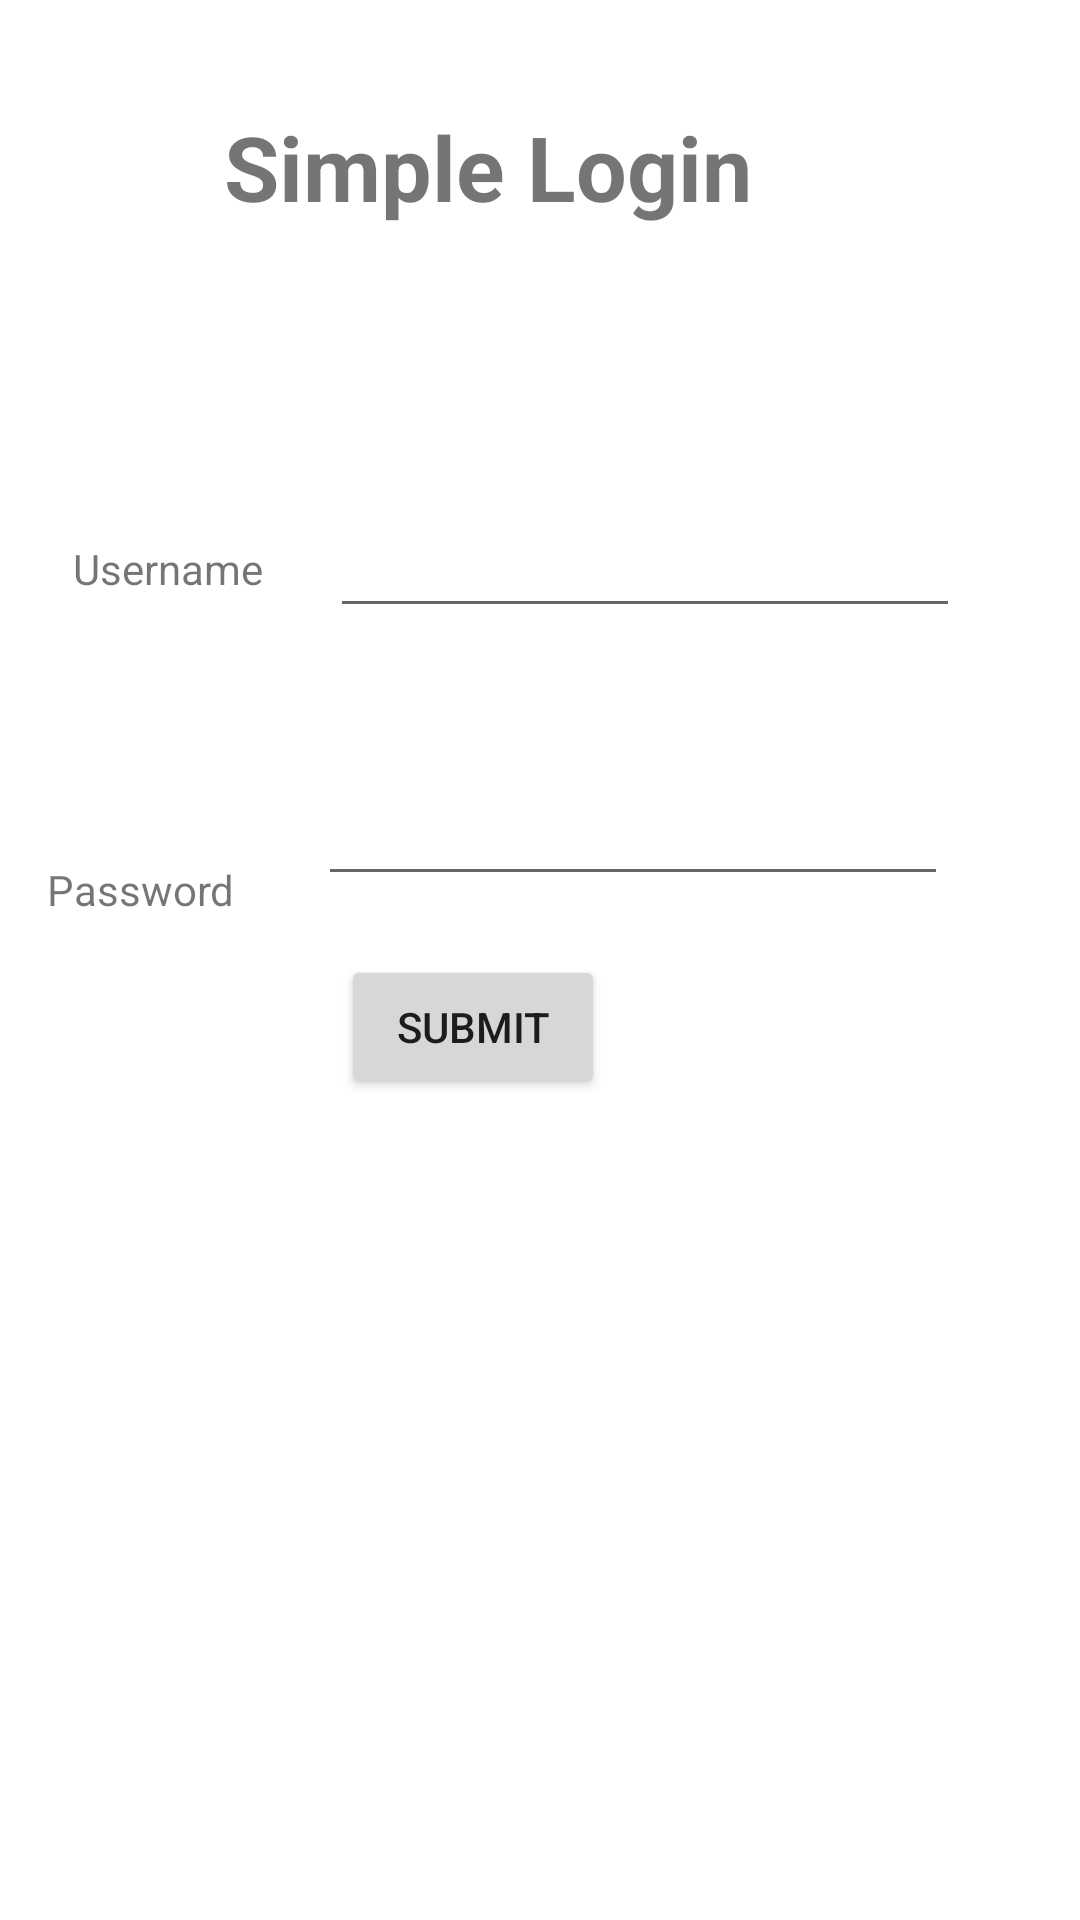

Layout XML and referenced resources for this Android screen:
<!-- AndroidManifest.xml: application theme Theme.PartIIIworkSheet3 -->
<!-- res/layout/activity_main.xml -->
<?xml version="1.0" encoding="utf-8"?>
<androidx.constraintlayout.widget.ConstraintLayout xmlns:android="http://schemas.android.com/apk/res/android"
    xmlns:app="http://schemas.android.com/apk/res-auto"
    xmlns:tools="http://schemas.android.com/tools"
    android:layout_width="match_parent"
    android:layout_height="match_parent"
    tools:context=".MainActivity">

    <TextView
        android:id="@+id/txtUser"
        android:layout_width="wrap_content"
        android:layout_height="wrap_content"
        android:layout_marginTop="180dp"
        android:text="Username"
        app:layout_constraintEnd_toStartOf="@+id/edtUser"
        app:layout_constraintHorizontal_bias="0.52"
        app:layout_constraintStart_toStartOf="parent"
        app:layout_constraintTop_toTopOf="parent" />

    <TextView
        android:id="@+id/txtPass"
        android:layout_width="83dp"
        android:layout_height="18dp"
        android:layout_marginTop="88dp"
        android:text="Password"
        app:layout_constraintEnd_toStartOf="@+id/edtPass"
        app:layout_constraintHorizontal_bias="0.68"
        app:layout_constraintStart_toStartOf="parent"
        app:layout_constraintTop_toBottomOf="@+id/txtUser" />

    <EditText
        android:id="@+id/edtUser"
        android:layout_width="wrap_content"
        android:layout_height="wrap_content"
        android:layout_marginTop="168dp"
        android:layout_marginEnd="40dp"
        android:ems="10"
        android:inputType="textPersonName"
        app:layout_constraintEnd_toEndOf="parent"
        app:layout_constraintTop_toTopOf="parent" />

    <EditText
        android:id="@+id/edtPass"
        android:layout_width="wrap_content"
        android:layout_height="wrap_content"
        android:layout_marginTop="48dp"
        android:layout_marginEnd="44dp"
        android:ems="10"
        android:inputType="textPersonName"
        app:layout_constraintEnd_toEndOf="parent"
        app:layout_constraintTop_toBottomOf="@+id/edtUser" />

    <TextView
        android:id="@+id/textView3"
        android:layout_width="210dp"
        android:layout_height="50dp"
        android:text="Simple Login"
        android:textSize="30sp"
        android:textStyle="bold"
        app:layout_constraintBottom_toBottomOf="parent"
        app:layout_constraintEnd_toEndOf="parent"
        app:layout_constraintHorizontal_bias="0.497"
        app:layout_constraintStart_toStartOf="parent"
        app:layout_constraintTop_toTopOf="parent"
        app:layout_constraintVertical_bias="0.06" />

    <Button
        android:id="@+id/btnLogin"
        android:layout_width="wrap_content"
        android:layout_height="wrap_content"
        android:text="Submit"
        app:layout_constraintBottom_toBottomOf="parent"
        app:layout_constraintEnd_toEndOf="parent"
        app:layout_constraintHorizontal_bias="0.418"
        app:layout_constraintStart_toStartOf="parent"
        app:layout_constraintTop_toTopOf="parent"
        app:layout_constraintVertical_bias="0.538" />
</androidx.constraintlayout.widget.ConstraintLayout>
<!-- resources referenced by this layout -->
<resources>
  <style name="Theme.PartIIIworkSheet3" parent="Theme.MaterialComponents.DayNight.DarkActionBar">
          
          <item name="colorPrimary">@color/purple_500</item>
          <item name="colorPrimaryVariant">@color/purple_700</item>
          <item name="colorOnPrimary">@color/white</item>
          
          <item name="colorSecondary">@color/teal_200</item>
          <item name="colorSecondaryVariant">@color/teal_700</item>
          <item name="colorOnSecondary">@color/black</item>
          
          <item name="android:statusBarColor" tools:targetApi="l">?attr/colorPrimaryVariant</item>
          
      </style>
  <!-- not gathered from this repository: default colours our renderer supplied (Android Studio template values) -->
  <color name="purple_500">#FF6200EE</color>
  <color name="purple_700">#FF3700B3</color>
  <color name="teal_200">#FF03DAC5</color>
  <color name="teal_700">#FF018786</color>
  <color name="black">#FF000000</color>
  <color name="white">#FFFFFFFF</color>
</resources>
